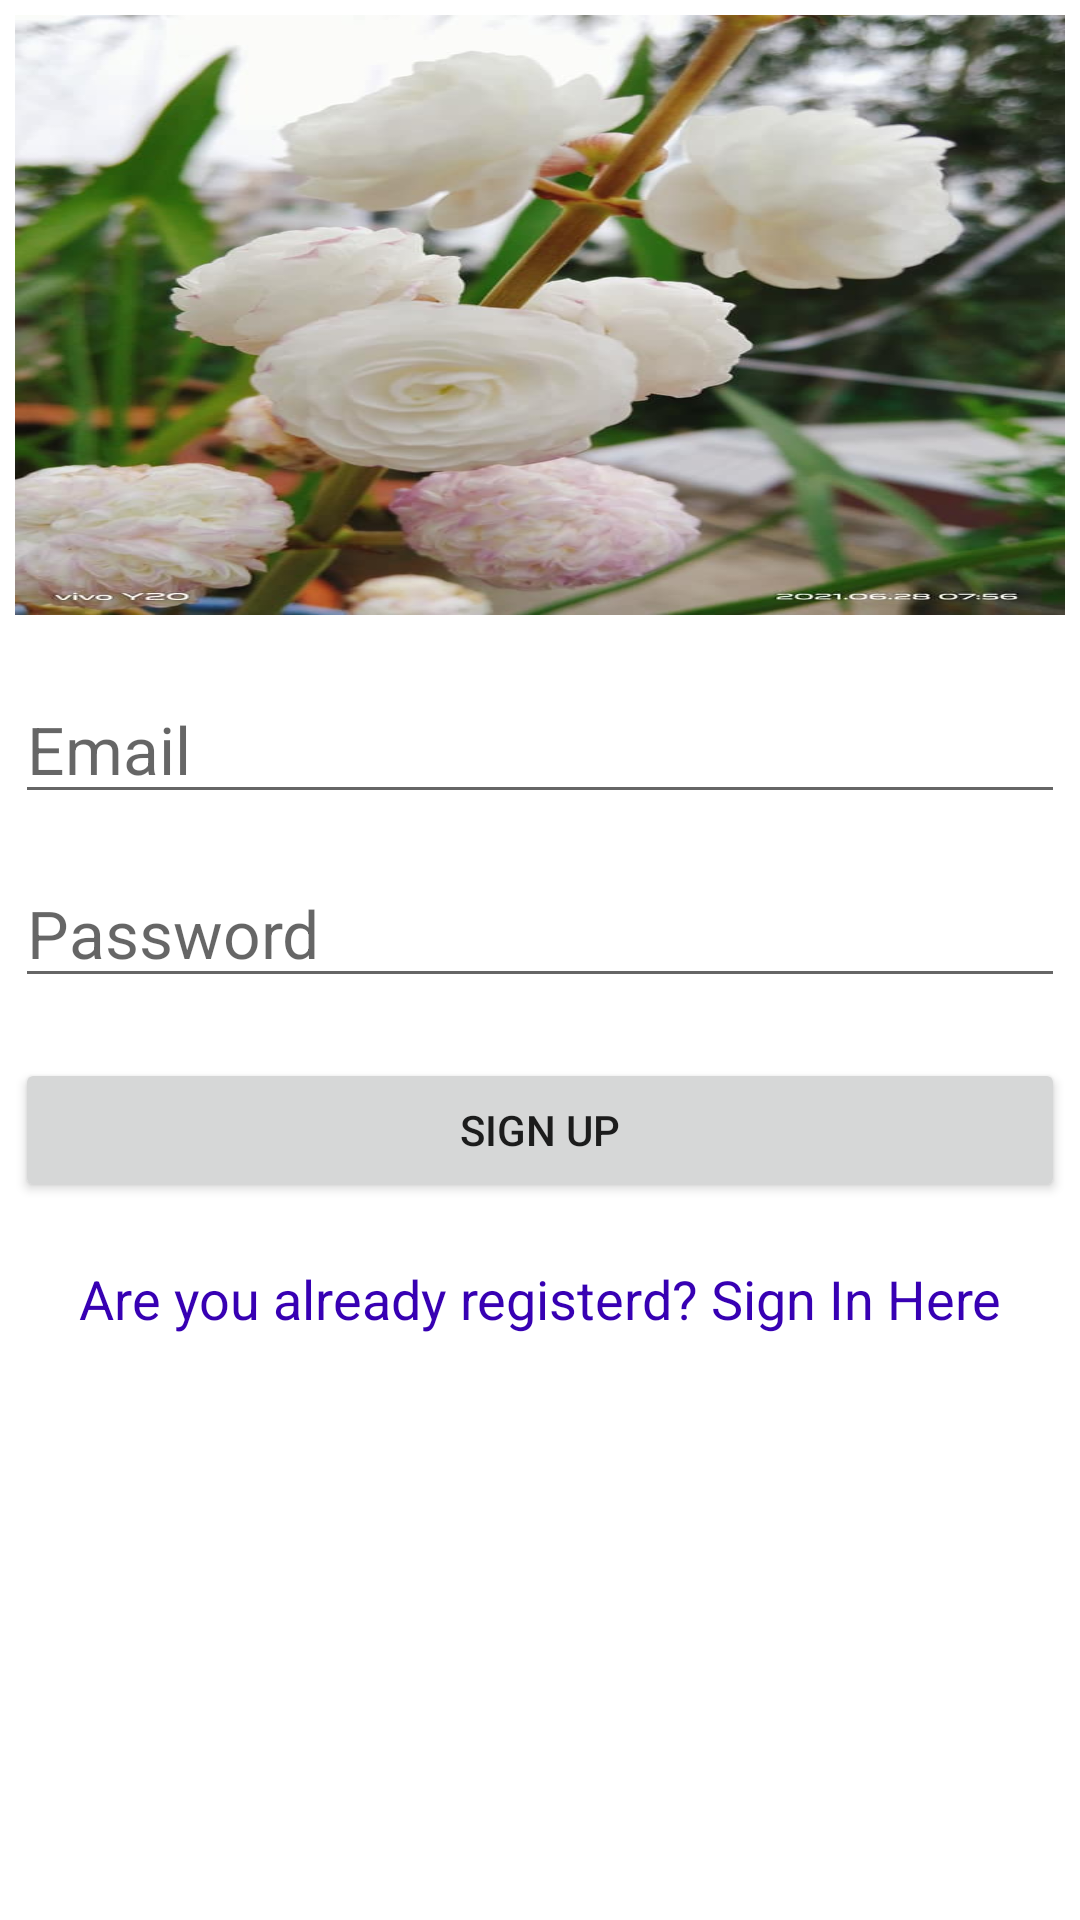

The Android layout XML behind this screen, and the referenced resources:
<!-- AndroidManifest.xml: application theme Theme.MyFirebaseAuthDemo3 -->
<!-- res/layout/activity_sign_up.xml -->
<?xml version="1.0" encoding="utf-8"?>
<LinearLayout xmlns:android="http://schemas.android.com/apk/res/android"
    xmlns:tools="http://schemas.android.com/tools"
    android:layout_width="match_parent"
    android:layout_height="match_parent"
    android:orientation="vertical"
    android:padding="5dp"
    tools:context=".SignUpActivity">


    <ImageView
        android:src="@drawable/waterrose"
        android:scaleType="fitXY"
        android:layout_width="match_parent"
        android:layout_height="200dp"/>

    <EditText
        android:id="@+id/signUpEmailTxtID"
        android:layout_marginTop="20dp"
        android:inputType="textEmailAddress"
        android:textAppearance="@style/TextAppearance.AppCompat.Large"
        android:hint="Email"
        android:textColor="@color/black"
        android:layout_width="match_parent"
        android:layout_height="wrap_content"/>


    <EditText
        android:id="@+id/signUpPasswordTxtID"
        android:layout_marginTop="15dp"
        android:inputType="textPassword"
        android:textAppearance="@style/TextAppearance.AppCompat.Large"
        android:hint="Password"
        android:textColor="@color/black"
        android:layout_width="match_parent"
        android:layout_height="wrap_content"/>


    <Button
        android:id="@+id/signUpBtn"
        android:layout_marginTop="20dp"
        android:text="Sign Up"
        android:layout_width="match_parent"
        android:layout_height="wrap_content"/>


    <TextView
        android:id="@+id/signInTextId"
        android:gravity="center"
        android:layout_marginTop="20dp"
        android:text="Are you already registerd? Sign In Here"
        android:textAppearance="@style/TextAppearance.AppCompat.Medium"
        android:textColor="@color/purple_700"
        android:layout_width="match_parent"
        android:layout_height="wrap_content"/>


    <ProgressBar
        android:id="@+id/progressBarID"
        android:visibility="gone"
        android:layout_gravity="center"
        android:layout_width="wrap_content"
        android:layout_height="wrap_content"/>


</LinearLayout>
<!-- resources referenced by this layout -->
<resources>
  <!-- drawable waterrose: jpg bitmap (drawable, 50194 bytes) -->
  <style name="Theme.MyFirebaseAuthDemo3" parent="Theme.MaterialComponents.DayNight.DarkActionBar">
          
          <item name="colorPrimary">@color/purple_500</item>
          <item name="colorPrimaryVariant">@color/purple_700</item>
          <item name="colorOnPrimary">@color/white</item>
          
          <item name="colorSecondary">@color/teal_200</item>
          <item name="colorSecondaryVariant">@color/teal_700</item>
          <item name="colorOnSecondary">@color/black</item>
          
          <item name="android:statusBarColor" tools:targetApi="l">?attr/colorPrimaryVariant</item>
          
      </style>
  <!-- not gathered from this repository: default colours our renderer supplied (Android Studio template values) -->
  <color name="purple_500">#FF6200EE</color>
  <color name="purple_700">#FF3700B3</color>
  <color name="teal_200">#FF03DAC5</color>
  <color name="teal_700">#FF018786</color>
  <color name="black">#FF000000</color>
  <color name="white">#FFFFFFFF</color>
</resources>
